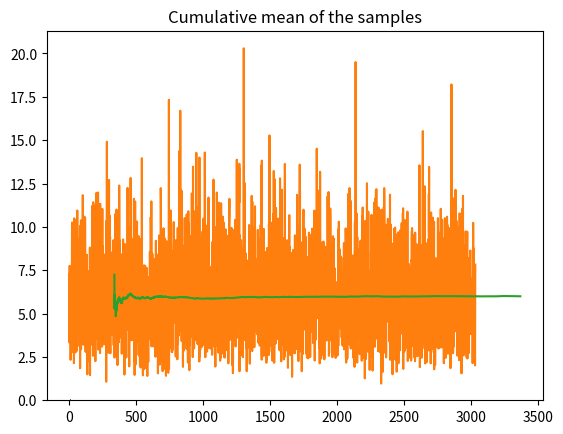

Reproduce this figure in Python.
#%%
import numpy as np
from scipy.stats import beta, gamma
import matplotlib.pyplot as plt

def metropolis_hastings(num_iterations, dist_1, dist_2):

    # Initialize parameter values using mean
    current_1 = np.mean(dist_1.rvs(size=100))
    current_2 = np.mean(dist_2.rvs(size=100))

    # Initialize accepted samples
    posterior_value = []

    for _ in range(num_iterations):
        
        # Generate proposal values
        # for the value of the beta distribution
        proposal_1 = dist_1.rvs()
        # for the value of the gamma distribution
        proposal_2 = dist_2.rvs()

        # Calculate the joint distribution of the current and proposed parameters
        current_joint_dist = dist_1.pdf(current_1) * dist_2.pdf(current_2)
        proposal_joint_dist = dist_1.pdf(proposal_1) * dist_2.pdf(proposal_2)

        # Calculate the acceptance ratio
        acceptance_ratio = proposal_joint_dist / current_joint_dist

        # Accept or reject the proposal
        if np.random.uniform(0,1) < acceptance_ratio:
            current_1 = proposal_1
            current_2 = proposal_2
            #accepted_samples.append((current_p, current_mu))
            posterior_value.append(current_1*current_2)

    return posterior_value

class ProdDist:

    def __init__(self, dist_1, dist_2, num_iterations=5000) -> None:

        if callable(dist_1.pdf) & callable(dist_1.rvs) & callable(dist_2.pdf) & callable(dist_2.rvs):
            self.dist_1 = dist_1
            self.dist_2 = dist_2
        else:
            raise ValueError("The given distribution class must have a rvs and pdf method.")
        
        self.num_iterations = num_iterations
        self.post_prod = None
    
    def make_post(self):
        post = metropolis_hastings(self.num_iterations, self.dist_1, self.dist_2)
        self.post_prod = post
        return post

    def check_post(self):

        if self.post_prod is None:
            raise ValueError("First perform estimation of the posetrior distribution using the make_post method")

        samples = self.post_prod
        N_samples = len(samples)
        burnin = N_samples//10

        plt.title("Histogramm of the posterior distribution")
        plt.hist(samples[burnin:], bins=20, density=True)
        #plt.hist(beta.rvs(a, b, size=1000), density=True)
        #plt.hist(gamma.rvs(aa, scale=1/bb, size=1000), density=True)
        plt.show()

        plt.title("Samples")
        plt.plot(samples[burnin:])
        plt.show()

        plt.title("Cumulative mean of the samples")
        plt.plot(range(burnin, N_samples), np.cumsum(samples[burnin:])/range(1, N_samples-burnin+1))
        plt.show()


if __name__ == "__main__":

    # x = p*mu with p~beta(a, b) and mu~gamma(aa, 1/bb)
    a = 100
    b = 20
    aa = 4.0
    bb = 0.5

    num_iterations = 5000
    burnin = 1000
    post_class = ProdDist(beta(a=a, b=b), gamma(a=aa, scale=1/bb))

    post_class.make_post()
    post_class.check_post()
